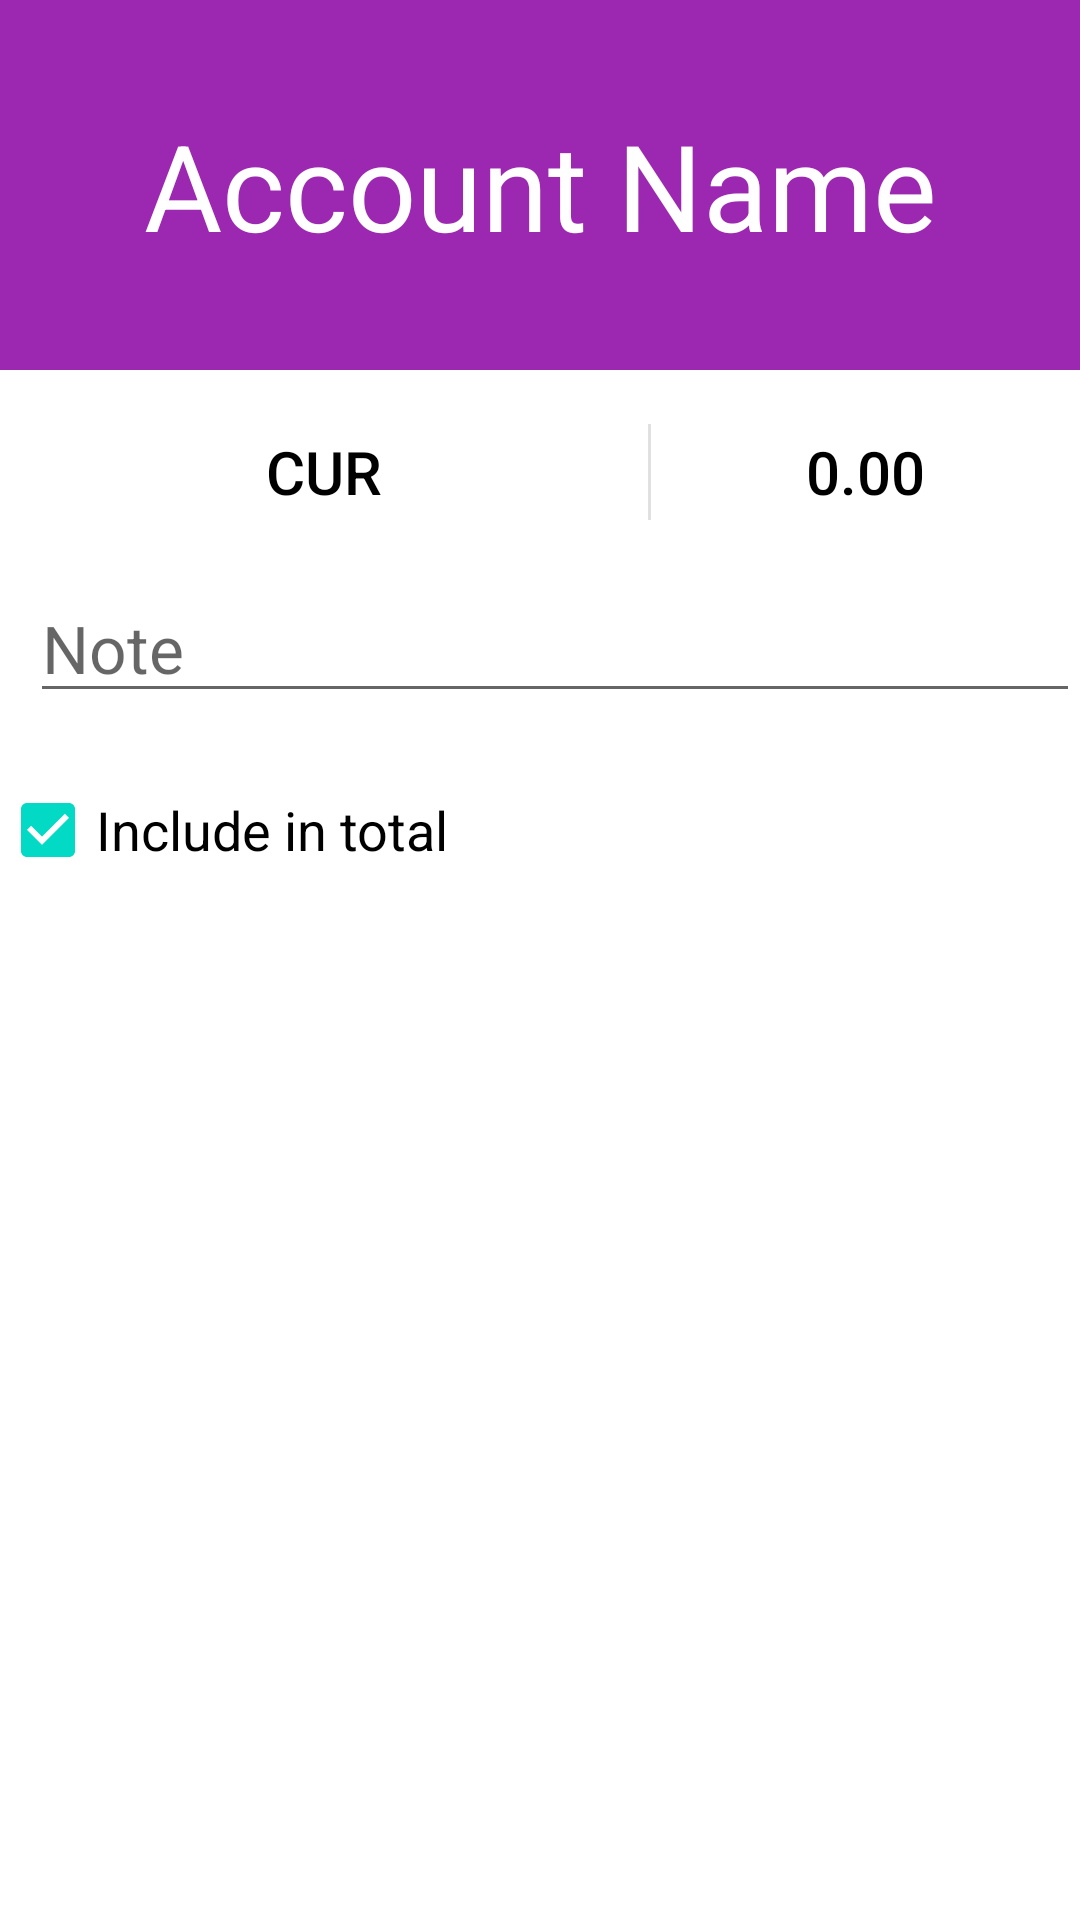

This screen was rendered from an Android layout file. Write that file and the resources it references.
<!-- AndroidManifest.xml: application theme AppTheme -->
<!-- res/layout/activity_add_account.xml -->
<?xml version="1.0" encoding="utf-8"?>
<LinearLayout
    xmlns:android="http://schemas.android.com/apk/res/android"
    android:orientation="vertical" 
    android:layout_width="match_parent"
    android:layout_height="match_parent">

    <EditText
        style="@style/EditTextAppearance.Heading"
        android:hint="@string/hint_account_name"
        android:maxLength="16"
        android:id="@+id/add_acc_name"/>

    <LinearLayout
        android:layout_width="match_parent"
        android:layout_height="wrap_content"
        android:divider="?android:attr/dividerVertical"
        android:dividerPadding="8dp"
        android:paddingTop="10dp"
        android:layout_gravity="center"
        android:showDividers="middle">

        <Button
            style="@style/ButtonStyle.Transparent"
            android:layout_weight="7"
            android:text="@string/btn_currency"
            android:clickable="false"
            android:stateListAnimator="@android:animator/fade_in"
            android:id="@+id/add_acc_btn_cur"/>

        <Button
            style="@style/ButtonStyle.Transparent"
            android:text="@string/btn_zero_bal"
            android:id="@+id/add_acc_btn_amt"
            android:onClick="enterAmount"
            android:stateListAnimator="@android:animator/fade_in"
            android:layout_weight="3"/>

    </LinearLayout>

    <EditText
        style="@style/EditTextAppearance.Editable"
        android:hint="@string/hint_note"
        android:layout_marginTop="15dp"
        android:id="@+id/add_acc_note" />

    <CheckBox
        style="@style/CheckBoxStyle"
        android:text="@string/cb_include_total"
        android:id="@+id/add_acc_cb"
        android:checked="true"/>



</LinearLayout>
<!-- resources referenced by this layout -->
<resources>
  <string name="btn_currency">CUR</string>
  <string name="btn_zero_bal">0.00</string>
  <string name="cb_include_total">Include in total</string>
  <string name="hint_account_name">Account Name</string>
  <string name="hint_note">Note</string>
  <style name="ButtonStyle.Transparent" parent="ButtonStyle">
          <item name="android:layout_width">wrap_content</item>
          <item name="android:layout_height">wrap_content</item>
          <item name="android:background">#00000000</item>
      </style>
  <style name="CheckBoxStyle" parent="@android:style/Widget.CompoundButton.CheckBox">
          <item name="android:layout_width">match_parent</item>
          <item name="android:layout_height">wrap_content</item>
          <item name="android:layout_marginTop">15dp</item>
          <item name="android:textSize">18sp</item>
      </style>
  <style name="EditTextAppearance.Editable" parent="EditTextAppearance">
          <item name="android:paddingTop">5dp</item>
          <item name="android:textSize">22sp</item>
          <item name="android:gravity">left</item>
          <item name="android:layout_marginTop">5dp</item>
          <item name="android:layout_marginLeft">10dp</item>
      </style>
  <style name="EditTextAppearance.Heading" parent="EditTextAppearance">
          <item name="android:background">@color/main_color_500</item>
          <item name="android:paddingBottom">35dp</item>
          <item name="android:paddingTop">35dp</item>
          <item name="android:gravity">center</item>
          <item name="android:textColor">@android:color/white</item>
          <item name="android:textColorHint">@android:color/white</item>
          <item name="android:textSize">40sp</item>
      </style>
  <style name="ButtonStyle" parent="@android:style/TextAppearance.Widget.Button">
          <item name="android:textSize">20sp</item>
          <item name="android:gravity">center</item>
      </style>
  <style name="EditTextAppearance" parent="Widget.AppCompat.EditText">
          <item name="android:layout_width">match_parent</item>
          <item name="android:layout_height">wrap_content</item>
      </style>
  <color name="main_color_500">#FF9c27b0</color>
</resources>
